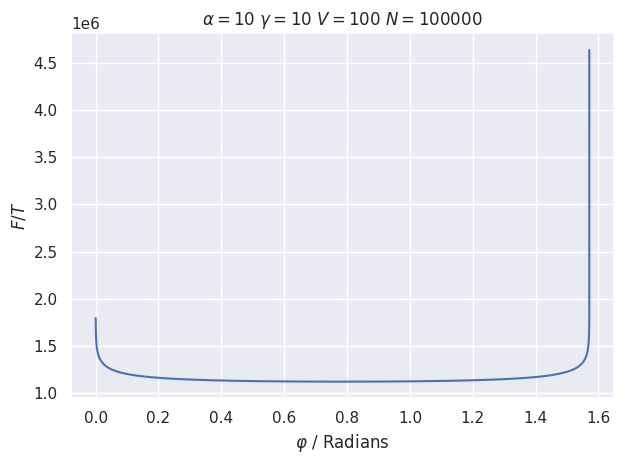

Source code (Python):
import numpy as np
import matplotlib.pyplot as plt
import seaborn as sns

alpha = 10
gamma = 10
V     = 100
N     = 100000

def F(V, Nx, Ny, N):
    res  = 0
    res += Nx*np.log(alpha*Nx/V)
    res += Ny*np.log(alpha*Ny/V)
    res += (N - Nx - Ny)*np.log(alpha*(N - Nx - Ny)/V)
    res += gamma/V*(Nx*Ny + (N - Nx - Ny)*(Nx + Ny))
    return res

def r(phi):
    return -V/gamma*np.log(np.tan(phi))/(np.cos(phi) - np.sin(phi))

phi = np.linspace(0, np.pi/2, 10000)

Nx = r(phi)*np.cos(phi)
Ny = r(phi)*np.sin(phi)

sns.set()
plt.plot(phi, F(V, Nx, Ny, N))
plt.xlabel(r'$\varphi$ / Radians')
plt.ylabel(r'$F/T$')
plt.title(r'$\alpha=${} $\gamma=${} $V=${} $N=${}'.format(alpha, gamma, V, N))
plt.tight_layout()
plt.show()
